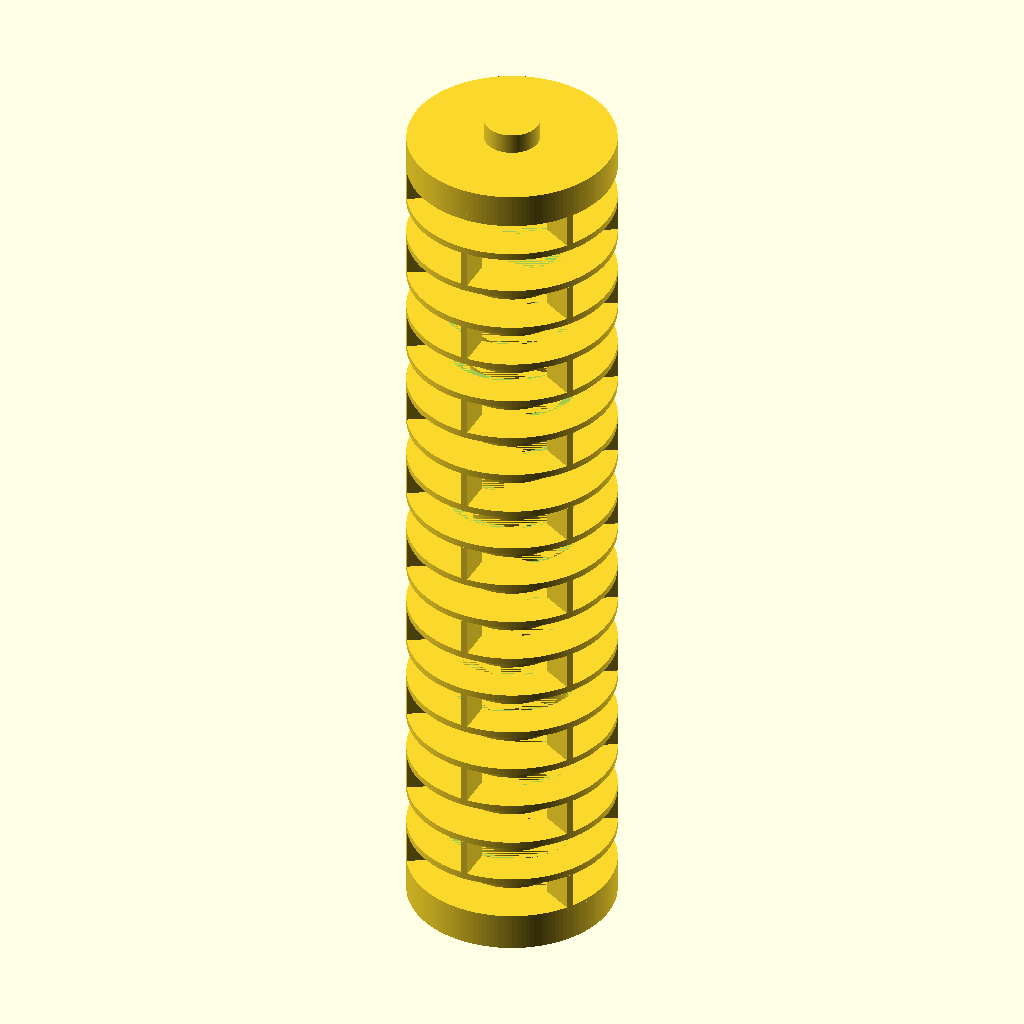
Cell 1: rendered with the file's own defaults.
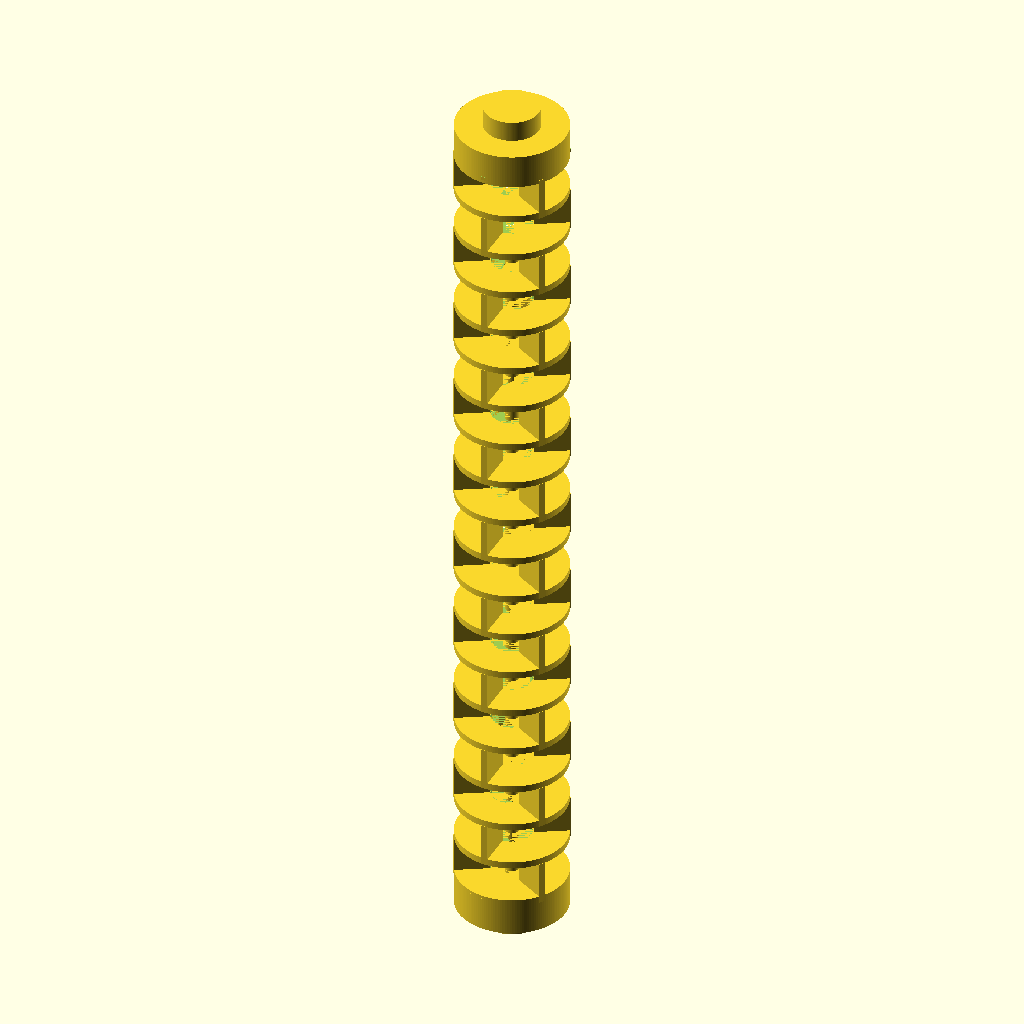
Cell 2 — roll_width set to 8, the other parameters unchanged.
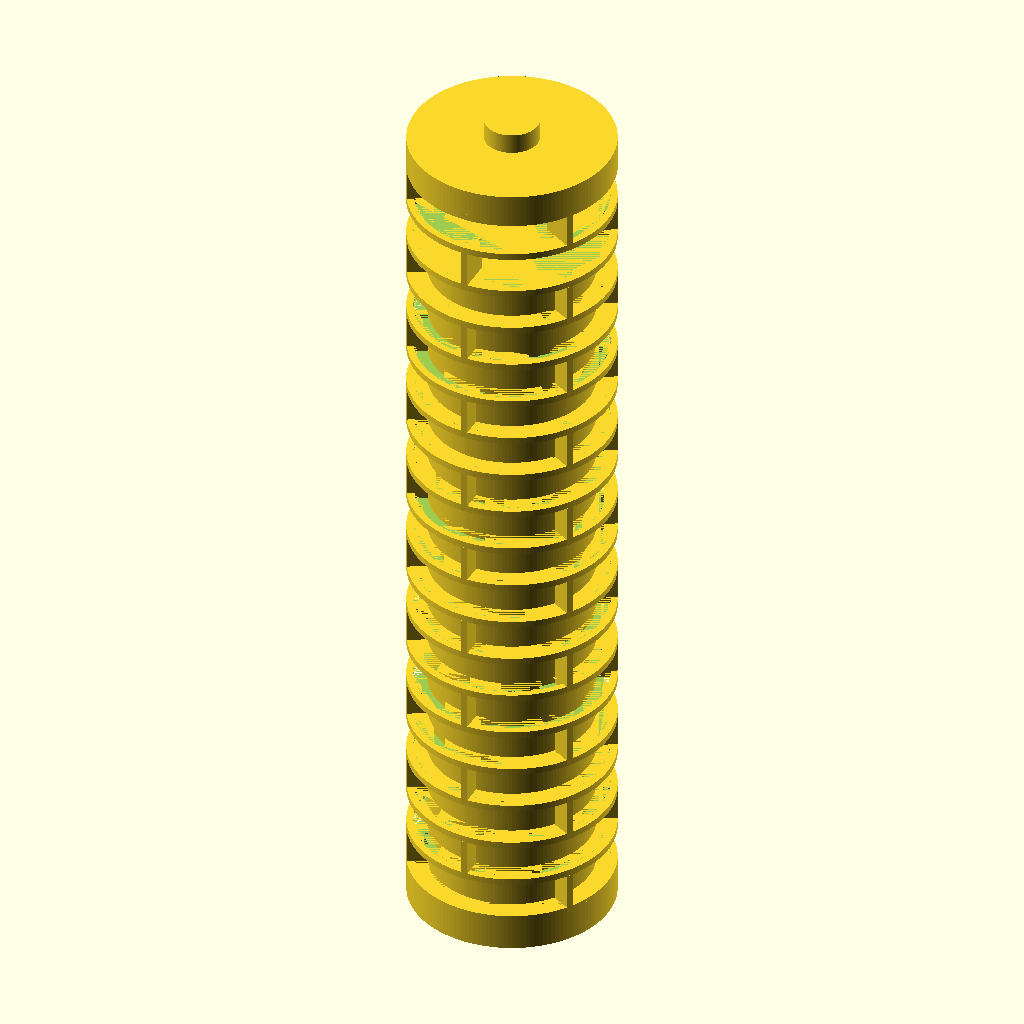
Cell 3 — ring_width set to 1, the other parameters unchanged.
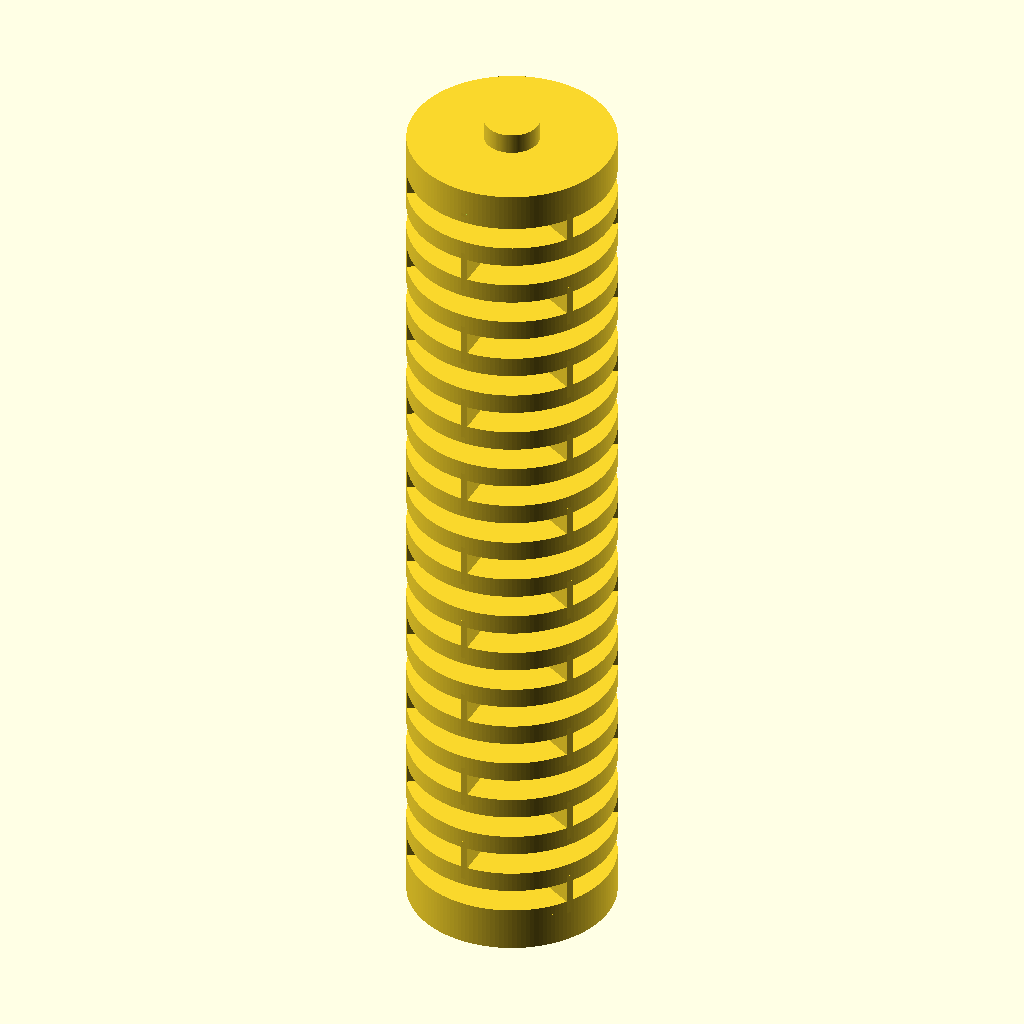
Cell 4: ring_height = 3 (everything else at default).
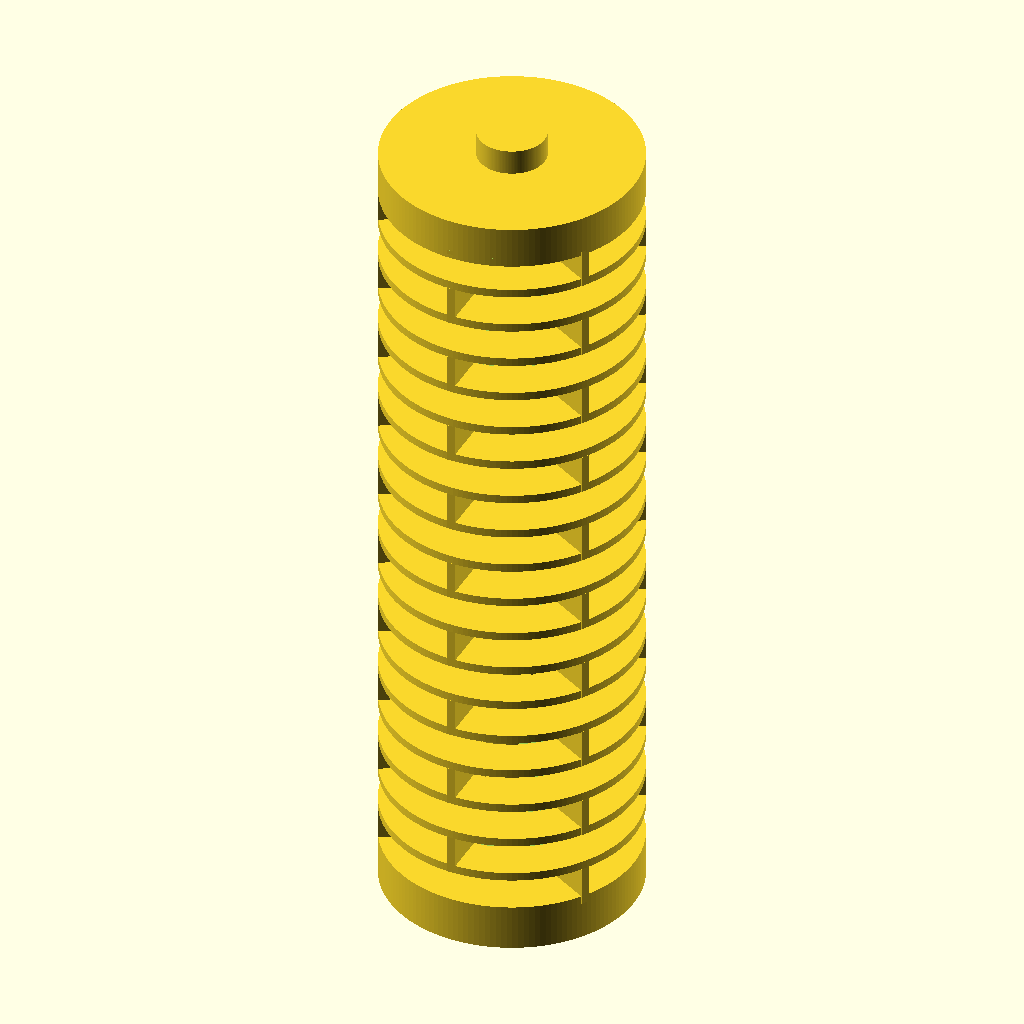
Cell 5: the same model with actual_roll_length = 100.
The same orthographic view direction (rotation 55°, 0°, 25°; colour scheme Cornfield) for every cell, with the view re-fitted per cell, so scale and position can differ between cells.
The OpenSCAD source (inputs/thingiverse/files/thing-2250161/files/toiletroll.scad):
//peg length: 6 mm
//peg diameter: 10 mm
//roll length: 130 mm
//roll diameter: 42 mm

// width of the outer part of roll
roll_width = 15; // [8:20]

//width of the outer rings (stupid values relative to other parameters)
ring_width = 5; // [1:8]

//Ring thickness, try to get this as thin as possible
ring_height = 1; //[.5:3]

//How tall the roll actually is
actual_roll_length = 132; // [100:160]

//how much space between the inner beam and the exoskeleton
inner_clearance = 2; //[1:8]

//How many rings to create
rings = 20;	// [5:40]

//How many pillars per layer
pillars = 3; // [3:5]

//how high to make each cap
cap_height = 5; // [5:40]

//diameter of the peg
peg_width = 4;	// [2:10]	

//length of the peg
peg_length = 3;	// [2:4]

//thickness of pillars, make this thicker for strength
pillar_thickness = 1; // [1:5]

cap_a = (peg_length * 5);			//How much give between the beam

quality = 150;		//resolution of polygon stuff

roll_length = actual_roll_length - (cap_height * 2) - 1;	//How tall the skelleton roll is

//Create just one ring. A argument of how high on the Y axis to place this is passed
module ring(y_height) {
	translate([0,0,y_height])
	difference() {
		linear_extrude(height = ring_height, center = true) {circle(roll_width, $fn=quality);}
		linear_extrude(height = ring_height, center = true) {circle(roll_width - ring_width, $fn=quality);}
	}
}

module rings() {
	increments = (roll_length / (rings - 1));
	translate([0,0,ring_height]) {for (a =[0:increments:roll_length]) ring(a - ring_height);}
}

module pillars(y_height) {
	height = (roll_length / (rings - 1));
	pillars_adjusted = 360 / pillars;
	translate([0,0,y_height - .5]) {
		for (a =[0:pillars_adjusted:360]) rotate([0,0,a]) {translate([0,roll_width-5,0]) {cube([pillar_thickness,5,height]);}}
	}
}

module pillars_run() {
	increments = ((roll_length / (rings - 1)) * 2);
	translate([0,0,ring_height]) {for (a =[0:increments:roll_length]) pillars(a - ring_height);}
}

module pillars_run2() {
	offset = (roll_length / (rings - 1));
	pillars_adjusted = 360 / pillars;
	pillars_offset = (360 / pillars) + (pillars_adjusted / 2);
	translate([0,0,offset]){
		rotate([0,0,pillars_offset]) {pillars_run();}
	}
}

difference() {
	union() {
		rings();
		linear_extrude(height = roll_length - cap_a) {circle(roll_width - ring_width - inner_clearance, $fn=quality);}
		pillars_run();
		pillars_run2();
	}
	union() {
		translate([0,0,roll_length]) {
			linear_extrude(height = roll_length) {circle(roll_width + 10);}
		}
	}
}

translate([0,0,roll_length - 1]) {
	linear_extrude(height = cap_height) {circle(roll_width, $fn=quality);}
	linear_extrude(height = cap_height + peg_length) {circle(peg_width, $fn=quality);}
}

translate([0,0,- cap_height]) {
	linear_extrude(height = cap_height) {circle(roll_width, $fn=quality);}
	translate([0,0,-peg_length]){
		linear_extrude(height = peg_length) {circle(peg_width, $fn=quality);}
	}
}
Customizer parameters (derived from the source; name, type, default, range or options):
roll_width: number, default 15, range 8 to 20
ring_width: number, default 5, range 1 to 8
ring_height: number, default 1, range 0.5 to 3
actual_roll_length: number, default 132, range 100 to 160
inner_clearance: number, default 2, range 1 to 8
rings: number, default 20, range 5 to 40
pillars: number, default 3, range 3 to 5
cap_height: number, default 5, range 5 to 40
peg_width: number, default 4, range 2 to 10
peg_length: number, default 3, range 2 to 4
pillar_thickness: number, default 1, range 1 to 5
quality: number, default 150
